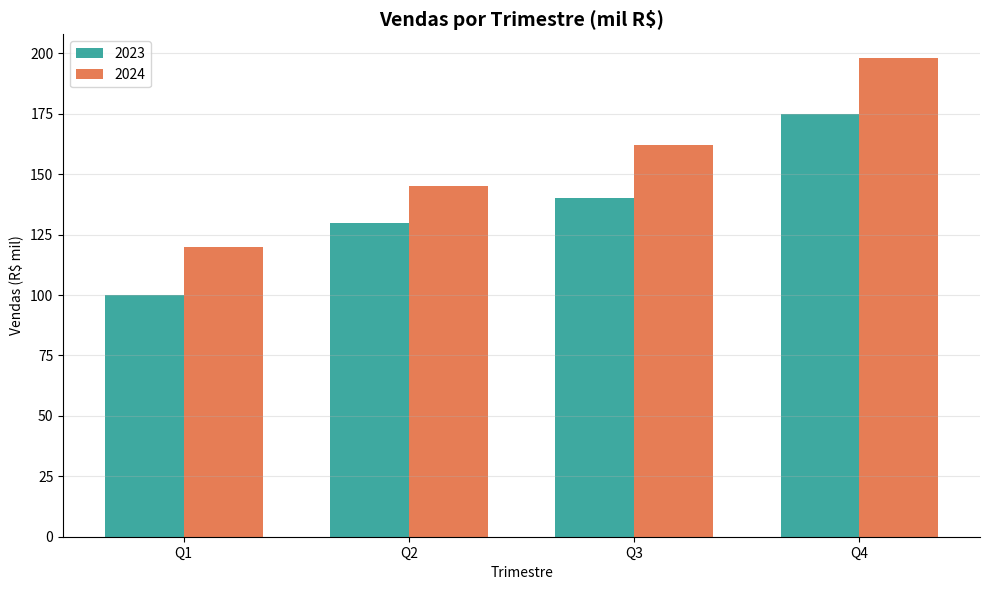
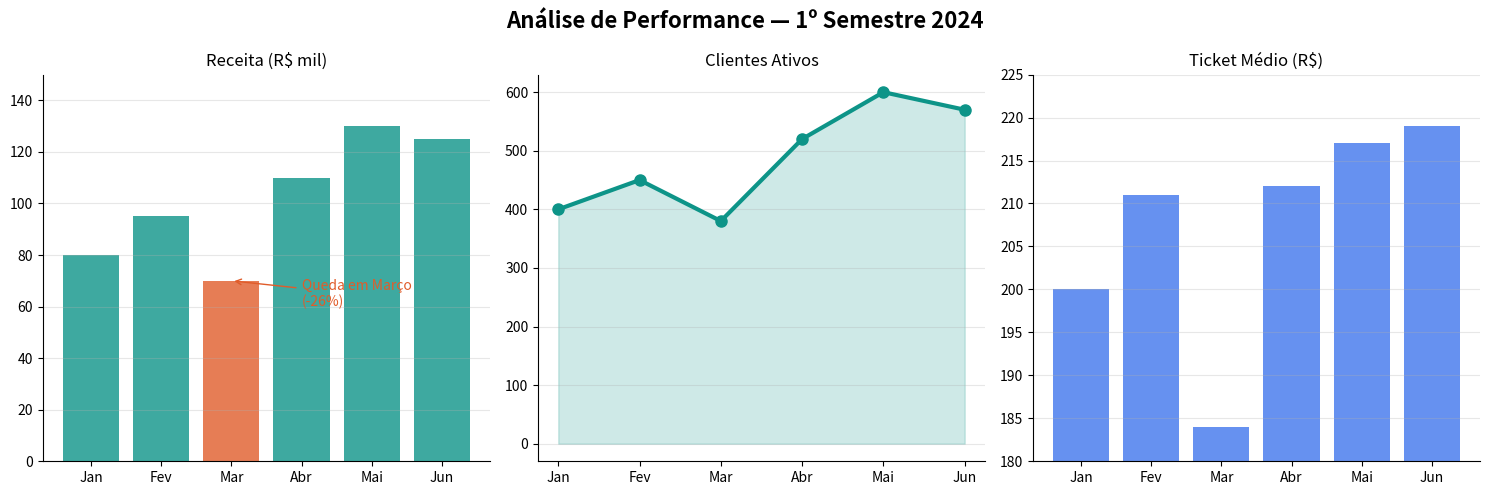

Write the Python code that produced these figures, in order.
import matplotlib.pyplot as plt
import numpy as np

def criar_grafico_vendas():
    print("Criando gráfico de vendas por trimestre...")
    
    trimestres = ['Q1', 'Q2', 'Q3', 'Q4']
    vendas_2024 = [120, 145, 162, 198]
    vendas_2023 = [100, 130, 140, 175]

    fig, ax = plt.subplots(figsize=(10, 6))
    
    x = np.arange(len(trimestres))
    largura = 0.35

    ax.bar(x - largura/2, vendas_2023, largura,
           label='2023', color='#0d9488', alpha=0.8)
    ax.bar(x + largura/2, vendas_2024, largura,
           label='2024', color='#e05c2a', alpha=0.8)

    ax.set_title('Vendas por Trimestre (mil R$)', fontsize=14, fontweight='bold')
    ax.set_xlabel('Trimestre')
    ax.set_ylabel('Vendas (R$ mil)')
    ax.set_xticks(x)
    ax.set_xticklabels(trimestres)
    ax.legend()
    ax.spines[['top','right']].set_visible(False)
    ax.grid(axis='y', alpha=0.3)

    plt.tight_layout()
    plt.show()
    
    crescimento = [(v2024/v2023 - 1)*100 for v2023, v2024 in zip(vendas_2023, vendas_2024)]
    print(f"Crescimento médio: {np.mean(crescimento):.1f}%")

def criar_grafico_performance_ecommerce():
    print("Criando dashboard de e-commerce...")
    
    import pandas as pd
    
    dados = {
        'mes': ['Jan','Fev','Mar','Abr','Mai','Jun'],
        'receita': [80, 95, 70, 110, 130, 125],
        'clientes': [400, 450, 380, 520, 600, 570],
        'ticket_medio': [200, 211, 184, 212, 217, 219]
    }
    df = pd.DataFrame(dados)
    
    fig, axes = plt.subplots(1, 3, figsize=(15, 5))
    fig.suptitle('Análise de Performance — 1º Semestre 2024',
                 fontsize=16, fontweight='bold')
    cores = ['#e05c2a' if v == 70 else '#0d9488' for v in df['receita']]
    axes[0].bar(df['mes'], df['receita'], color=cores, alpha=0.8)
    axes[0].set_title('Receita (R$ mil)')
    axes[0].set_ylim(0, 150)
    axes[0].annotate('Queda em Março\n(-26%)',
                     xy=('Mar', 70), xytext=('Abr', 60),
                     fontsize=10, color='#e05c2a',
                     arrowprops=dict(arrowstyle='->', color='#e05c2a'))

    axes[1].plot(df['mes'], df['clientes'],
                 marker='o', color='#0d9488', linewidth=3, markersize=8)
    axes[1].set_title('Clientes Ativos')
    axes[1].fill_between(range(6), df['clientes'],
                         alpha=0.2, color='#0d9488')

    axes[2].bar(df['mes'], df['ticket_medio'],
                color='#2563eb', alpha=0.7)
    axes[2].set_title('Ticket Médio (R$)')
    axes[2].set_ylim(180, 225)

    for ax in axes:
        ax.spines[['top','right']].set_visible(False)
        ax.grid(axis='y', alpha=0.3)

    plt.tight_layout()
    plt.show()
    
    print(f"Receita total do semestre: R$ {df['receita'].sum()}k")
    print(f"Crescimento de clientes: {((df['clientes'].iloc[-1]/df['clientes'].iloc[0])-1)*100:.1f}%")

if __name__ == "__main__":
    print("MÓDULO 1: Visualizações Básicas")
    print("="*50)
    
    criar_grafico_vendas()
    print("\n" + "="*50)
    criar_grafico_performance_ecommerce()
